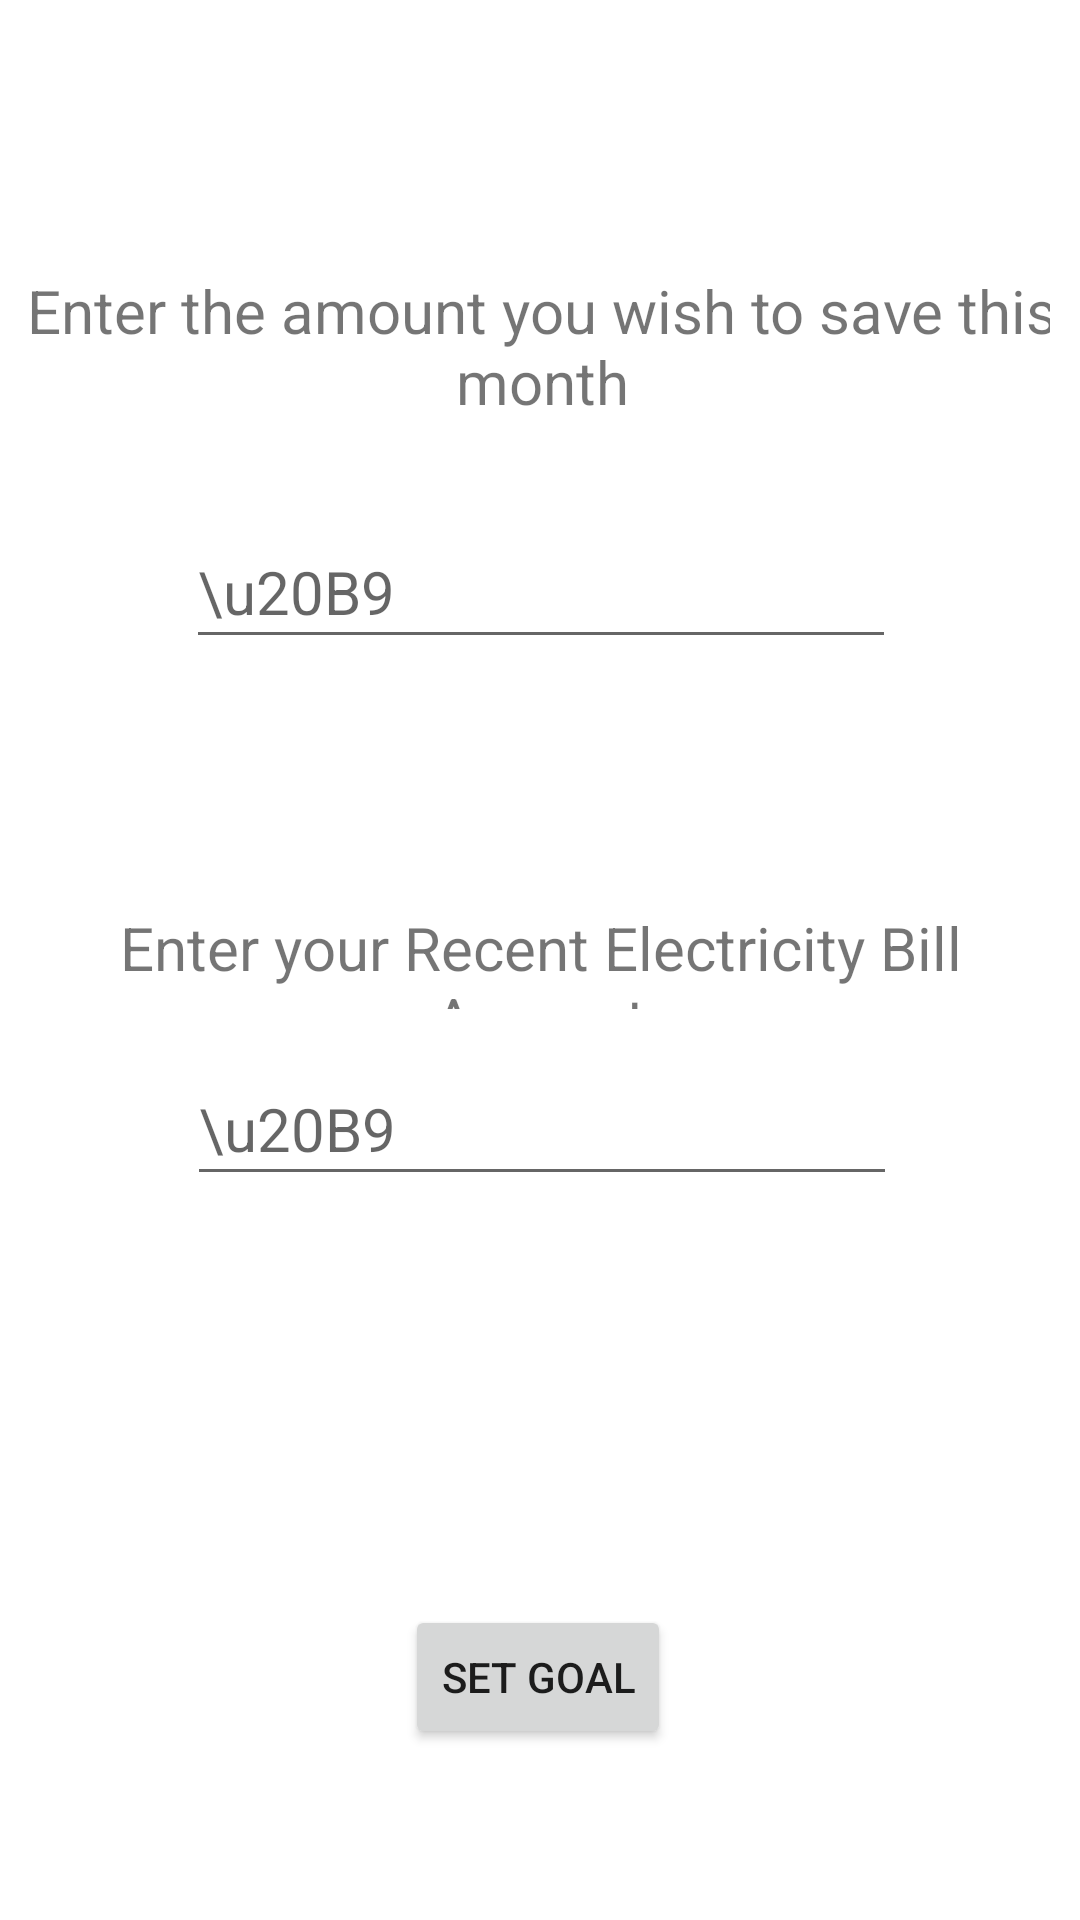

Reconstruct the res/layout file that produces this screen, plus the resources it refers to.
<!-- AndroidManifest.xml: application theme Theme.SaveEnvironment -->
<!-- res/layout/activity_set_goal_of_electricity.xml -->
<?xml version="1.0" encoding="utf-8"?>
<androidx.constraintlayout.widget.ConstraintLayout xmlns:android="http://schemas.android.com/apk/res/android"
    xmlns:app="http://schemas.android.com/apk/res-auto"
    xmlns:tools="http://schemas.android.com/tools"
    android:layout_width="match_parent"
    android:layout_height="match_parent"
    android:padding="10dp"
    tools:context=".SetGoalOfElectricity">

    <ProgressBar
        android:id="@+id/goal_progress_bar"
        style="?android:attr/progressBarStyle"
        android:layout_width="wrap_content"
        android:layout_height="wrap_content"
        android:visibility="gone"
        app:layout_constraintBottom_toBottomOf="parent"
        app:layout_constraintEnd_toEndOf="parent"
        app:layout_constraintStart_toStartOf="parent"
        app:layout_constraintTop_toTopOf="parent" />

    <androidx.constraintlayout.widget.ConstraintLayout
        android:id="@+id/goalLayout"
        android:layout_width="match_parent"
        android:layout_height="match_parent"
        tools:layout_editor_absoluteX="10dp"
        tools:layout_editor_absoluteY="10dp">

        <TextView
            android:id="@+id/text3"
            android:layout_width="wrap_content"
            android:layout_height="34dp"
            android:text="Enter your Recent Electricity Bill Amount"
            android:textAlignment="center"
            android:textSize="20dp"
            app:layout_constraintBottom_toBottomOf="parent"
            app:layout_constraintEnd_toEndOf="parent"
            app:layout_constraintHorizontal_bias="0.49"
            app:layout_constraintStart_toStartOf="parent"
            app:layout_constraintTop_toTopOf="parent"
            app:layout_constraintVertical_bias="0.499" />

        <EditText
            android:id="@+id/electricityBill"
            android:layout_width="wrap_content"
            android:layout_height="wrap_content"
            android:ems="10"
            android:hint="\u20B9"
            android:inputType="number"
            android:minHeight="48dp"
            android:numeric="integer"
            android:singleLine="true"
            android:textSize="20dp"
            app:layout_constraintBottom_toBottomOf="parent"
            app:layout_constraintEnd_toEndOf="@+id/text3"
            app:layout_constraintHorizontal_bias="0.508"
            app:layout_constraintStart_toStartOf="@+id/text3"
            app:layout_constraintTop_toBottomOf="@+id/text3"
            app:layout_constraintVertical_bias="0.059" />

        <EditText
            android:id="@+id/goalAmount"
            android:layout_width="wrap_content"
            android:layout_height="wrap_content"
            android:ems="10"
            android:hint="\u20B9"
            android:inputType="number"
            android:minHeight="48dp"
            android:numeric="integer"
            android:singleLine="true"
            android:textSize="20dp"
            app:layout_constraintBottom_toBottomOf="parent"
            app:layout_constraintEnd_toEndOf="@+id/text1"
            app:layout_constraintStart_toStartOf="@+id/text1"
            app:layout_constraintTop_toBottomOf="@+id/text1"
            app:layout_constraintVertical_bias="0.025" />

        <TextView
            android:id="@+id/text1"
            android:layout_width="366dp"
            android:layout_height="71dp"
            android:text="Enter the amount you wish to save this month"
            android:textAlignment="center"
            android:textSize="20dp"
            app:layout_constraintBottom_toBottomOf="parent"
            app:layout_constraintEnd_toEndOf="parent"
            app:layout_constraintHorizontal_bias="0.498"
            app:layout_constraintStart_toStartOf="parent"
            app:layout_constraintTop_toTopOf="parent"
            app:layout_constraintVertical_bias="0.146" />

        <Button
            android:id="@+id/buttonSetGoalOfElectricity"
            android:layout_width="wrap_content"
            android:layout_height="wrap_content"
            android:layout_marginTop="136dp"
            android:text="Set Goal"
            app:layout_constraintBottom_toBottomOf="parent"
            app:layout_constraintEnd_toEndOf="parent"
            app:layout_constraintHorizontal_bias="0.498"
            app:layout_constraintStart_toStartOf="parent"
            app:layout_constraintTop_toBottomOf="@+id/electricityBill"
            app:layout_constraintVertical_bias="0.01" />


    </androidx.constraintlayout.widget.ConstraintLayout>


</androidx.constraintlayout.widget.ConstraintLayout>
<!-- resources referenced by this layout -->
<resources>
  <style name="Theme.SaveEnvironment" parent="Theme.MaterialComponents.DayNight.DarkActionBar">
          
          <item name="colorPrimary">@color/purple_500</item>
          <item name="colorPrimaryVariant">@color/purple_700</item>
          <item name="colorOnPrimary">@color/white</item>
          
          <item name="colorSecondary">@color/teal_200</item>
          <item name="colorSecondaryVariant">@color/teal_700</item>
          <item name="colorOnSecondary">@color/black</item>
          
          <item name="android:statusBarColor" tools:targetApi="l">?attr/colorPrimaryVariant</item>
          
          <item name="android:forceDarkAllowed">false</item>
      </style>
  <!-- not gathered from this repository: default colours our renderer supplied (Android Studio template values) -->
  <color name="purple_500">#FF6200EE</color>
  <color name="purple_700">#FF3700B3</color>
  <color name="teal_200">#FF03DAC5</color>
  <color name="teal_700">#FF018786</color>
  <color name="black">#FF000000</color>
  <color name="white">#FFFFFFFF</color>
</resources>
